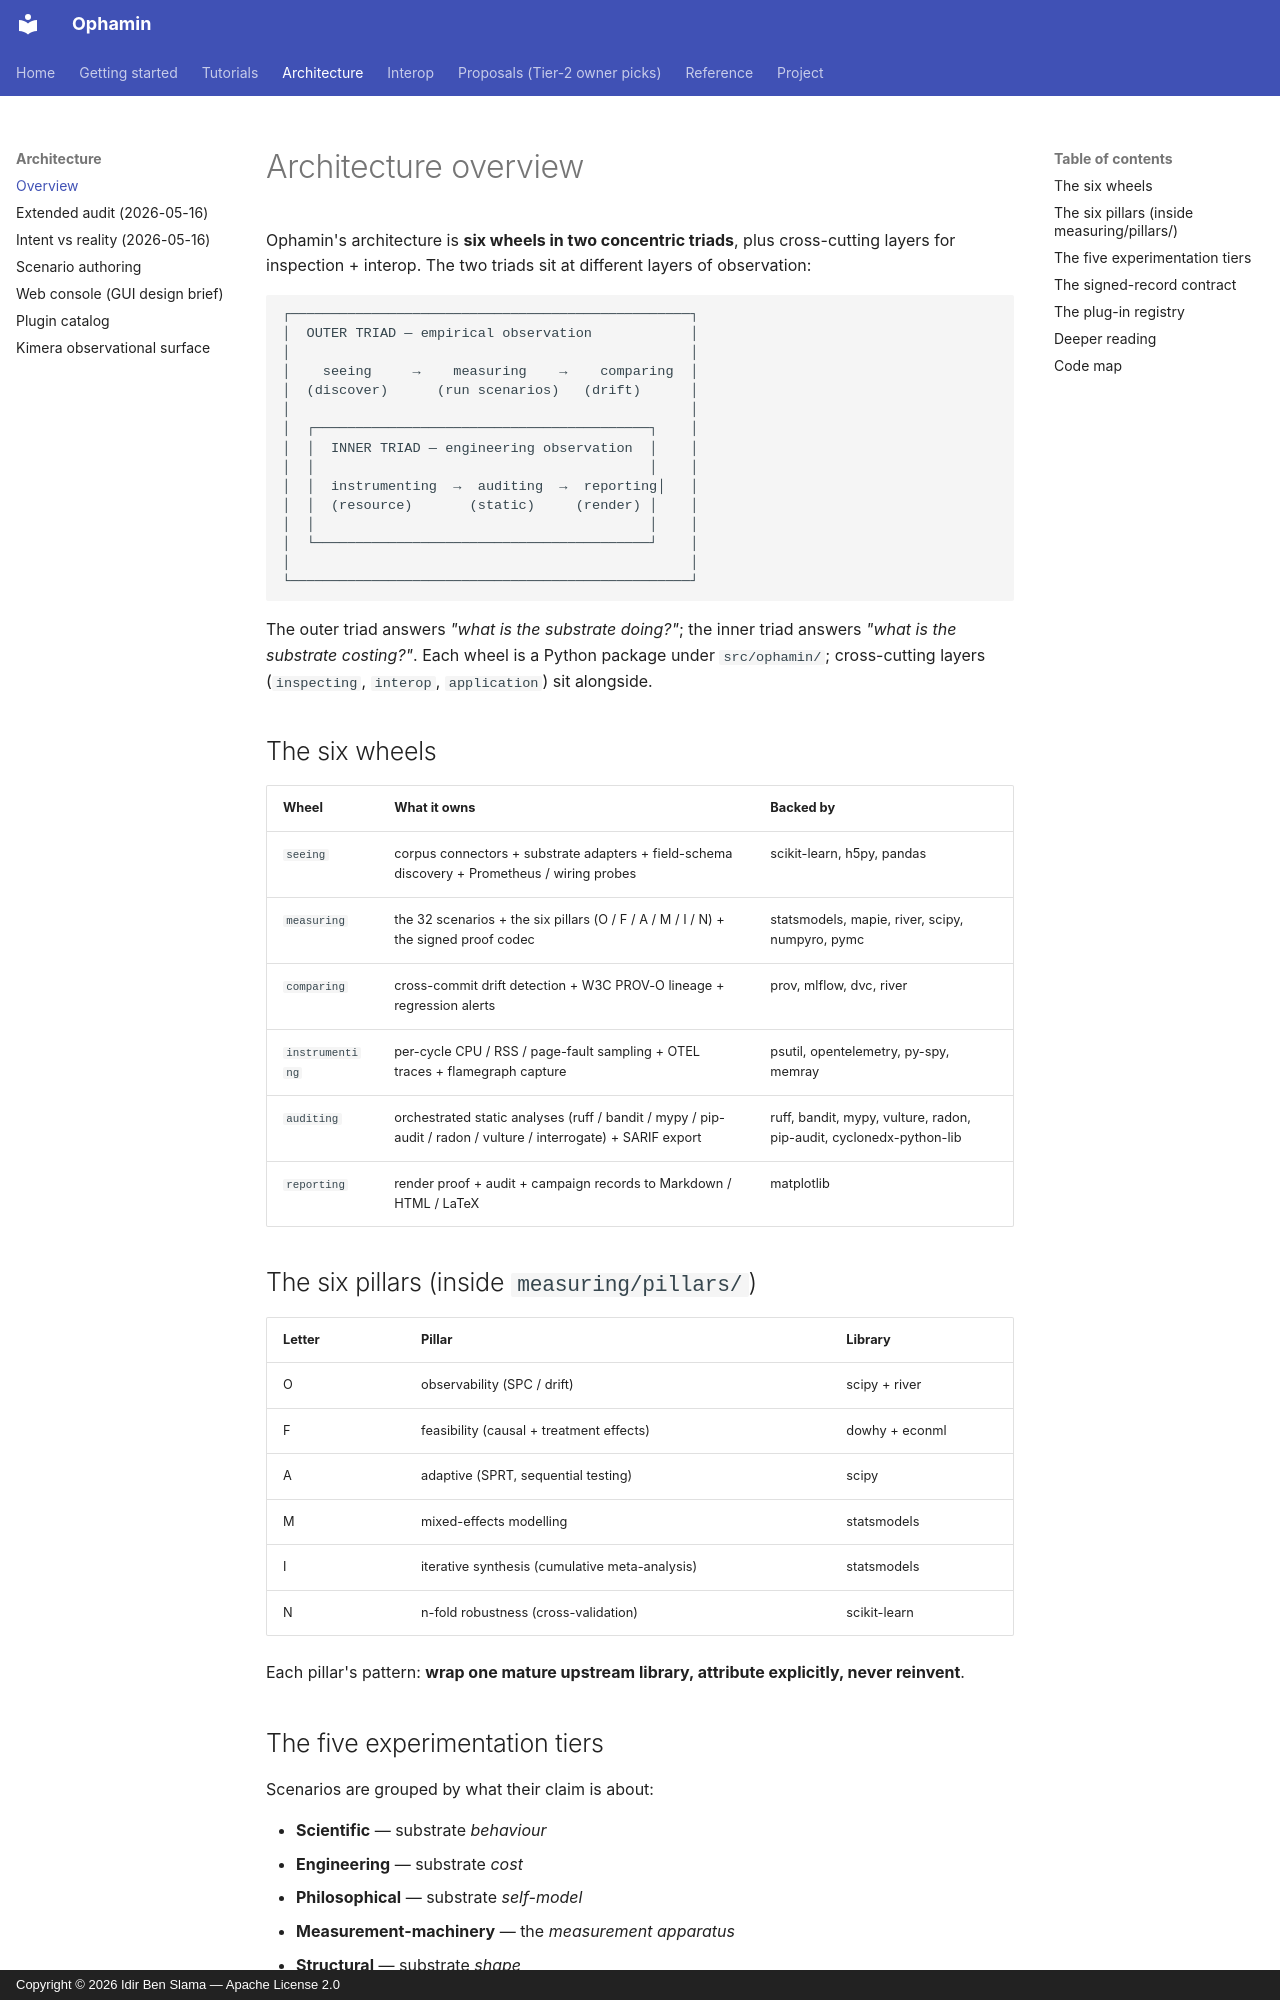

repository: IdirBenSlama/Ophamin · page: architecture/overview/index.html · generator: mkdocs · copyright: Copyright © 2026 Idir Ben Slama — Apache License 2.0

# Architecture overview

Ophamin's architecture is **six wheels in two concentric triads**, plus
cross-cutting layers for inspection + interop. The two triads sit at
different layers of observation:

```
┌─────────────────────────────────────────────────┐
│  OUTER TRIAD — empirical observation            │
│                                                 │
│    seeing     →    measuring    →    comparing  │
│  (discover)      (run scenarios)   (drift)      │
│                                                 │
│  ┌─────────────────────────────────────────┐    │
│  │  INNER TRIAD — engineering observation  │    │
│  │                                         │    │
│  │  instrumenting  →  auditing  →  reporting│   │
│  │  (resource)       (static)     (render) │    │
│  │                                         │    │
│  └─────────────────────────────────────────┘    │
│                                                 │
└─────────────────────────────────────────────────┘
```

The outer triad answers *"what is the substrate doing?"*; the inner
triad answers *"what is the substrate costing?"*. Each wheel is a
Python package under `src/ophamin/`; cross-cutting layers
(`inspecting`, `interop`, `application`) sit alongside.

## The six wheels

| Wheel | What it owns | Backed by |
|---|---|---|
| `seeing` | corpus connectors + substrate adapters + field-schema discovery + Prometheus / wiring probes | scikit-learn, h5py, pandas |
| `measuring` | the 32 scenarios + the six pillars (O / F / A / M / I / N) + the signed proof codec | statsmodels, mapie, river, scipy, numpyro, pymc |
| `comparing` | cross-commit drift detection + W3C PROV-O lineage + regression alerts | prov, mlflow, dvc, river |
| `instrumenting` | per-cycle CPU / RSS / page-fault sampling + OTEL traces + flamegraph capture | psutil, opentelemetry, py-spy, memray |
| `auditing` | orchestrated static analyses (ruff / bandit / mypy / pip-audit / radon / vulture / interrogate) + SARIF export | ruff, bandit, mypy, vulture, radon, pip-audit, cyclonedx-python-lib |
| `reporting` | render proof + audit + campaign records to Markdown / HTML / LaTeX | matplotlib |

## The six pillars (inside `measuring/pillars/`)

| Letter | Pillar | Library |
|---|---|---|
| O | observability (SPC / drift) | scipy + river |
| F | feasibility (causal + treatment effects) | dowhy + econml |
| A | adaptive (SPRT, sequential testing) | scipy |
| M | mixed-effects modelling | statsmodels |
| I | iterative synthesis (cumulative meta-analysis) | statsmodels |
| N | n-fold robustness (cross-validation) | scikit-learn |

Each pillar's pattern: **wrap one mature upstream library, attribute
explicitly, never reinvent**.

## The five experimentation tiers

Scenarios are grouped by what their claim is about:

- **Scientific** — substrate *behaviour*
- **Engineering** — substrate *cost*
- **Philosophical** — substrate *self-model*
- **Measurement-machinery** — the *measurement apparatus*
- **Structural** — substrate *shape*

See [Write a new scenario](../tutorials/write-a-scenario.md) for the
authoring path.
